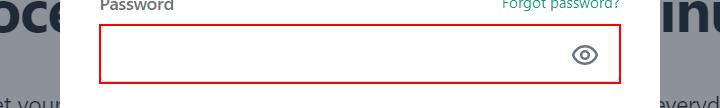
Task: NDZtore Order & Review automation using Excel Automation.

Workflow: Main

Step 1 [then]: type [str_password] into the text box

Step 2: click on the button 'Login' (no picture)

Step 3: find the pane in window 'NDZtore | Grocery - Google Chrome' (chrome.exe) (no picture)

Step 4: click on the push button (chrome.exe) (no picture)

Step 5: click on the icon (no picture)

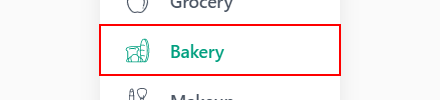
Step 6: click on the link

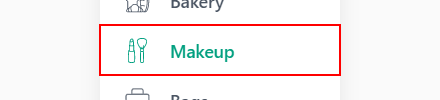
Step 7: click on the link

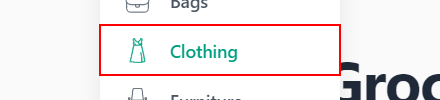
Step 8: click on the link

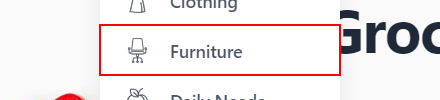
Step 9: click on the link

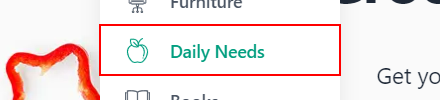
Step 10: click on the link

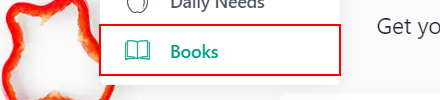
Step 11: click on the link

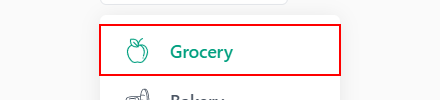
Step 12: click on the link

Step 13: type [str_product_name] into the text box (no picture)

Step 14: click on the button 'Search' (no picture)

Step 15: click on the image (no picture)

Step 16: click on the button 'Add To Shopping Cart' (no picture)

Step 17: click on the button 'plus' (no picture)

Step 18: type a value into the heading (no picture)

Step 19: click on the button '*Item*' (no picture)

Step 20: click on the element 'Checkout' (no picture)

Step 21: find the button 'Check Availability' (no picture)

Step 22: click on the button 'Check Availability' (no picture)

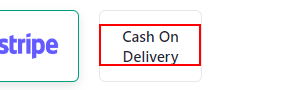
Step 23: click on 'Cash On Delivery' in window 'Ndztore' (chrome.exe)

Step 24: click on the button 'Place Order' (no picture)

Step 25: find 'Order Received' in window 'Ndztore' (chrome.exe) (no picture)

Step 26: get-text from the paragraph (no picture)

Step 27: click on the image in window 'Ndztore' (chrome.exe) (no picture)

Step 28: click on the button (no picture)

Step 29: click on the element (no picture)

Step 30: find 'Write a review' in window 'Ndztore' (chrome.exe) (no picture)

Step 31: click on 'Write a review' in window 'Ndztore' (chrome.exe) (no picture)

Step 32: click on the element '★' (no picture) (repeated 4 times)

Step 36: click on the element '★' in window 'Ndztore' (chrome.exe) (no picture)

Step 37: type [str_review] into the text box (no picture)

Step 38: click on 'Submit' in window 'Ndztore' (chrome.exe) (no picture)

Step 39: find 'Update review' in window 'Ndztore' (chrome.exe) (no picture)

Step 40: click on 'user name' in window 'Ndztore' (chrome.exe) (no picture)

Step 41: click on 'Logout' in window 'Ndztore' (chrome.exe) (no picture)

Step 42: Close Application 'Google Chrome' on the pane (chrome.exe) (no picture)

Step 43 [else]: click on 'user name' in window 'Ndztore' (chrome.exe) (no picture)

Step 44: click on 'Logout' in window 'Ndztore' (chrome.exe) (no picture)

Step 45: Close Application 'Google Chrome' on the pane (chrome.exe) (no picture)

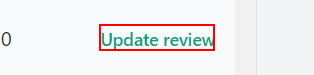
Step 46: click on 'Update review' in window 'Ndztore' (chrome.exe)

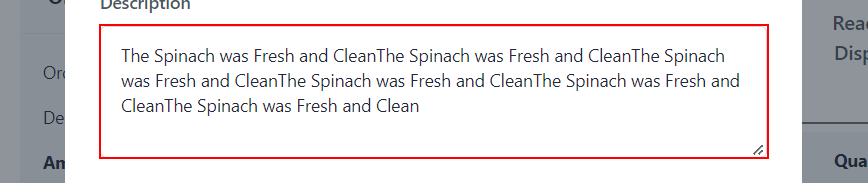
Step 47: type [str_review] into the text box

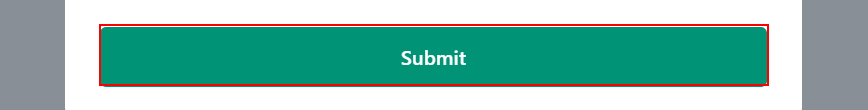
Step 48: click on 'Submit' in window 'Ndztore' (chrome.exe)
